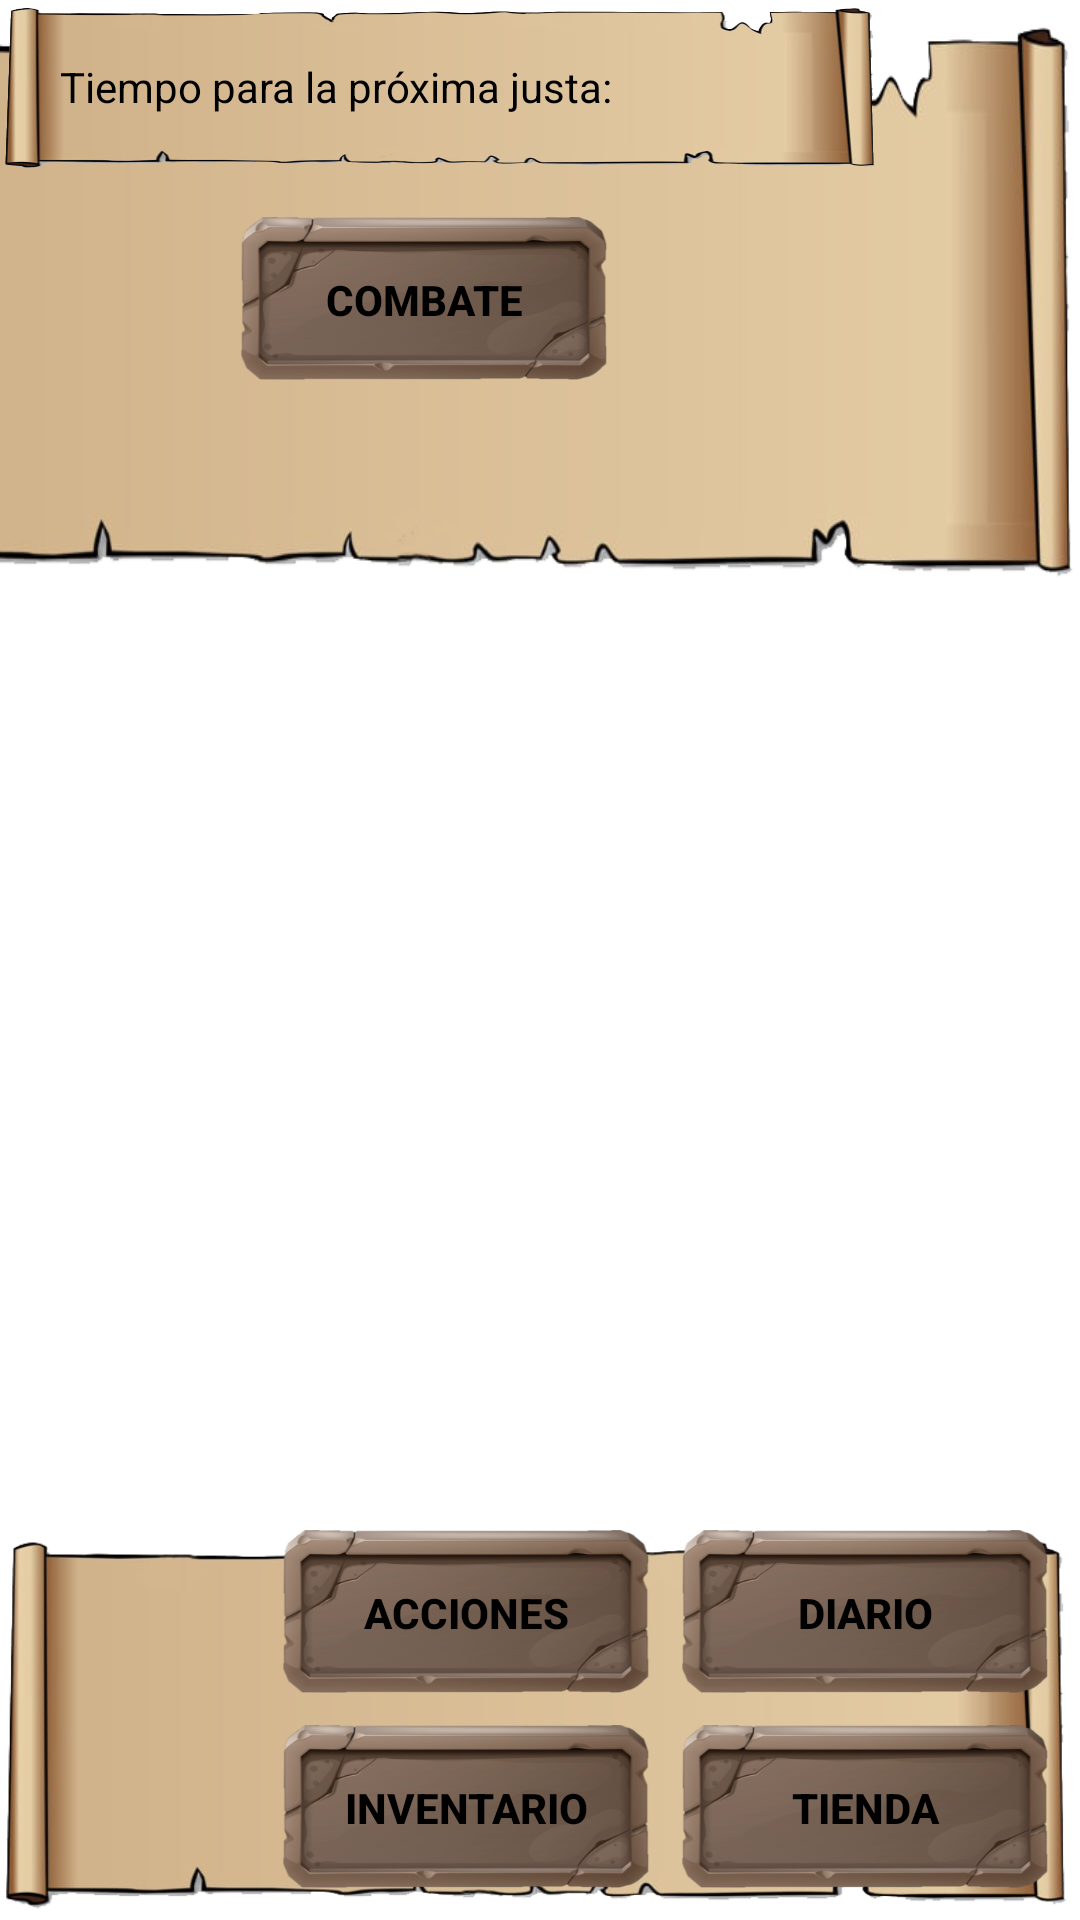

Produce the Android XML layout that renders to this screen, including the resource entries it uses.
<!-- AndroidManifest.xml: activity theme Theme.JustaJuan.Fullscreen -->
<!-- res/layout/activity_pantalla_druida.xml -->
<?xml version="1.0" encoding="utf-8"?>
<androidx.constraintlayout.widget.ConstraintLayout xmlns:android="http://schemas.android.com/apk/res/android"
    xmlns:app="http://schemas.android.com/apk/res-auto"
    xmlns:tools="http://schemas.android.com/tools"
    android:layout_width="match_parent"
    android:layout_height="match_parent"
    android:background="@drawable/fondodruida"
    tools:context=".ui.PantallaDruidaActivity">

    <FrameLayout
        android:id="@+id/frameLayout"
        android:layout_width="358dp"
        android:layout_height="132dp"
        android:layout_marginTop="116dp"
        android:background="@drawable/pergamino"
        android:foregroundGravity="center"
        android:paddingHorizontal="15dp"
        android:paddingVertical="10dp"
        android:textAlignment="center"
        app:layout_constraintBottom_toBottomOf="parent"
        app:layout_constraintStart_toStartOf="parent"
        app:layout_constraintTop_toBottomOf="@+id/linearLayoutTime"
        app:layout_constraintVertical_bias="1.0">

        <GridView
            android:id="@+id/textRecursos"
            android:layout_width="match_parent"
            android:layout_height="match_parent"
            android:layout_marginStart="10dp"
            android:numColumns="1" />
    </FrameLayout>

    <LinearLayout
        android:id="@+id/linearLayoutItems"
        android:layout_width="400dp"
        android:layout_height="200dp"
        android:background="@drawable/pergamino"
        android:gravity="center_horizontal"
        android:orientation="vertical"
        android:paddingHorizontal="5dp"
        android:paddingVertical="15dp"
        app:layout_constraintEnd_toEndOf="parent"
        app:layout_constraintHorizontal_bias="1.0"
        app:layout_constraintStart_toEndOf="@+id/linearLayoutTime"
        app:layout_constraintTop_toTopOf="parent">

        <TextView
            android:id="@+id/textViewTextPersonName4"
            android:layout_width="wrap_content"
            android:layout_height="wrap_content"
            android:autofillHints=""
            android:background="@null"
            android:ems="10"
            android:gravity="center|center_horizontal"
            android:minHeight="48dp"
            android:text="@string/en_progreso"
            android:textAlignment="center"
            android:textStyle="bold"
            android:textColor="@color/black" />


            <LinearLayout
                android:layout_width="match_parent"
                android:layout_height="wrap_content"
                android:orientation="vertical"
                android:paddingHorizontal="10dp">

                <GridView
                    android:id="@+id/recursosFeudoGridView"
                    android:layout_width="match_parent"
                    android:layout_height="match_parent"
                    android:numColumns="1" />
            </LinearLayout>

    </LinearLayout>

    <LinearLayout
        android:id="@+id/linearLayoutTime"
        android:layout_width="294dp"
        android:layout_height="58dp"
        android:background="@drawable/pergamino"
        android:gravity="center_vertical"
        android:paddingHorizontal="20dp"
        android:paddingVertical="5dp"
        app:layout_constraintStart_toStartOf="parent"
        app:layout_constraintTop_toTopOf="parent">

        <TextView
            android:id="@+id/TextViewTextPersonName"
            android:layout_width="195dp"
            android:layout_height="wrap_content"
            android:background="@null"
            android:ems="10"
            android:gravity="center_vertical"
            android:importantForAutofill="no"
            android:minHeight="48dp"
            android:text="@string/time_intro"
            android:textColor="@color/black" />

        <TextView
            android:id="@+id/timerTextView"
            android:layout_width="match_parent"
            android:layout_height="wrap_content"
            android:background="@null"
            android:ems="10"
            android:gravity="center"
            android:importantForAutofill="no"
            android:minHeight="48dp"
            android:textColor="@color/black"
            android:textSize="15sp"
            android:textStyle="bold" />

    </LinearLayout>

    <LinearLayout
        android:id="@+id/linearLayoutCombate"
        android:layout_width="140dp"
        android:layout_height="60dp"
        android:gravity="center_vertical"
        android:layout_marginStart="70dp"
        android:layout_marginTop="70dp"
        app:layout_constraintStart_toStartOf="parent"
        app:layout_constraintTop_toTopOf="parent">

        <androidx.appcompat.widget.AppCompatButton
            android:id="@+id/botonCombate"
            android:layout_width="123dp"
            android:layout_height="55dp"
            android:layout_margin="10dp"
            android:background="@drawable/rock_button"
            android:onClick="clickBotonCombate"
            android:gravity="center"
            android:textAlignment="center"
            android:text="@string/boton_combate"
            android:textStyle="bold"/>
    </LinearLayout>

    <androidx.appcompat.widget.AppCompatButton
        android:id="@+id/botonDiario"
        android:layout_width="123dp"
        android:layout_height="55dp"
        android:layout_margin="10dp"
        android:background="@drawable/rock_button"
        android:clickable="false"
        android:gravity="center"
        android:textAlignment="center"
        app:layout_constraintBottom_toTopOf="@+id/botonTienda"
        app:layout_constraintEnd_toEndOf="parent"
        android:text="@string/diario_boton"
        android:textStyle="bold"/>


    <androidx.appcompat.widget.AppCompatButton
        android:id="@+id/botonAcciones"
        android:layout_width="123dp"
        android:layout_height="55dp"
        android:layout_margin="10dp"
        android:background="@drawable/rock_button"
        android:clickable="true"
        android:gravity="center"
        android:textAlignment="center"
        app:layout_constraintBottom_toTopOf="@+id/botonInventario"
        app:layout_constraintEnd_toStartOf="@+id/botonDiario"
        android:text="@string/acciones_boton"
        android:textStyle="bold"/>


    <androidx.appcompat.widget.AppCompatButton
        android:id="@+id/botonInventario"
        android:layout_width="123dp"
        android:layout_height="55dp"
        android:layout_marginEnd="10dp"
        android:layout_marginBottom="10dp"
        android:background="@drawable/rock_button"
        android:clickable="false"
        android:gravity="center"
        android:textAlignment="center"
        app:layout_constraintBottom_toBottomOf="parent"
        app:layout_constraintEnd_toStartOf="@+id/botonTienda"
        android:text="@string/inventario_boton"
        android:textStyle="bold"/>


    <androidx.appcompat.widget.AppCompatButton
        android:id="@+id/botonTienda"
        android:layout_width="123dp"
        android:layout_height="55dp"
        android:layout_margin="10dp"
        android:background="@drawable/rock_button"
        android:clickable="false"
        android:gravity="center"
        android:textAlignment="center"
        app:layout_constraintBottom_toBottomOf="parent"
        app:layout_constraintEnd_toEndOf="parent"
        android:text="@string/comprar_boton"
        android:textStyle="bold"/>

</androidx.constraintlayout.widget.ConstraintLayout>
<!-- resources referenced by this layout -->
<resources>
  <color name="black">#FF000000</color>
  <!-- drawable pergamino: png bitmap (drawable-v24, 54213 bytes) -->
  <!-- drawable rock_button: png bitmap (drawable-v24, 64184 bytes) -->
  <string name="acciones_boton">ACCIONES</string>
  <string name="boton_combate">COMBATE </string>
  <string name="comprar_boton">TIENDA</string>
  <string name="diario_boton">DIARIO</string>
  <string name="en_progreso">EN PROGRESO</string>
  <string name="inventario_boton">INVENTARIO</string>
  <string name="time_intro">Tiempo para la próxima justa:</string>
  <style name="Theme.JustaJuan.Fullscreen" parent="Theme.JustaJuan">
          <item name="android:actionBarStyle">@style/Widget.Theme.JustaJuan.NoActionBar.Fullscreen
          </item>
          <item name="android:windowActionBarOverlay">true</item>
          <item name="android:windowBackground">@null</item>
      </style>
  <style name="Theme.JustaJuan" parent="Theme.MaterialComponents.DayNight.DarkActionBar">
          
          <item name="colorOnPrimary">@color/black</item>
          <item name="android:textColorPrimary">@color/black</item>
          <item name="android:buttonTint">@color/black</item>
          
          <item name="colorSecondary">@color/teal_200</item>
          <item name="colorSecondaryVariant">@color/teal_700</item>
          <item name="colorOnSecondary">@color/black</item>
          
          <item name="android:statusBarColor">?attr/colorPrimaryVariant</item>
          
      </style>
  <style name="Widget.Theme.JustaJuan.NoActionBar.Fullscreen" parent="Theme.AppCompat.Light.NoActionBar">
          <item name="android:background">@android:color/transparent</item>
      </style>
  <color name="teal_200">#FF03DAC5</color>
  <color name="teal_700">#FF018786</color>
</resources>
